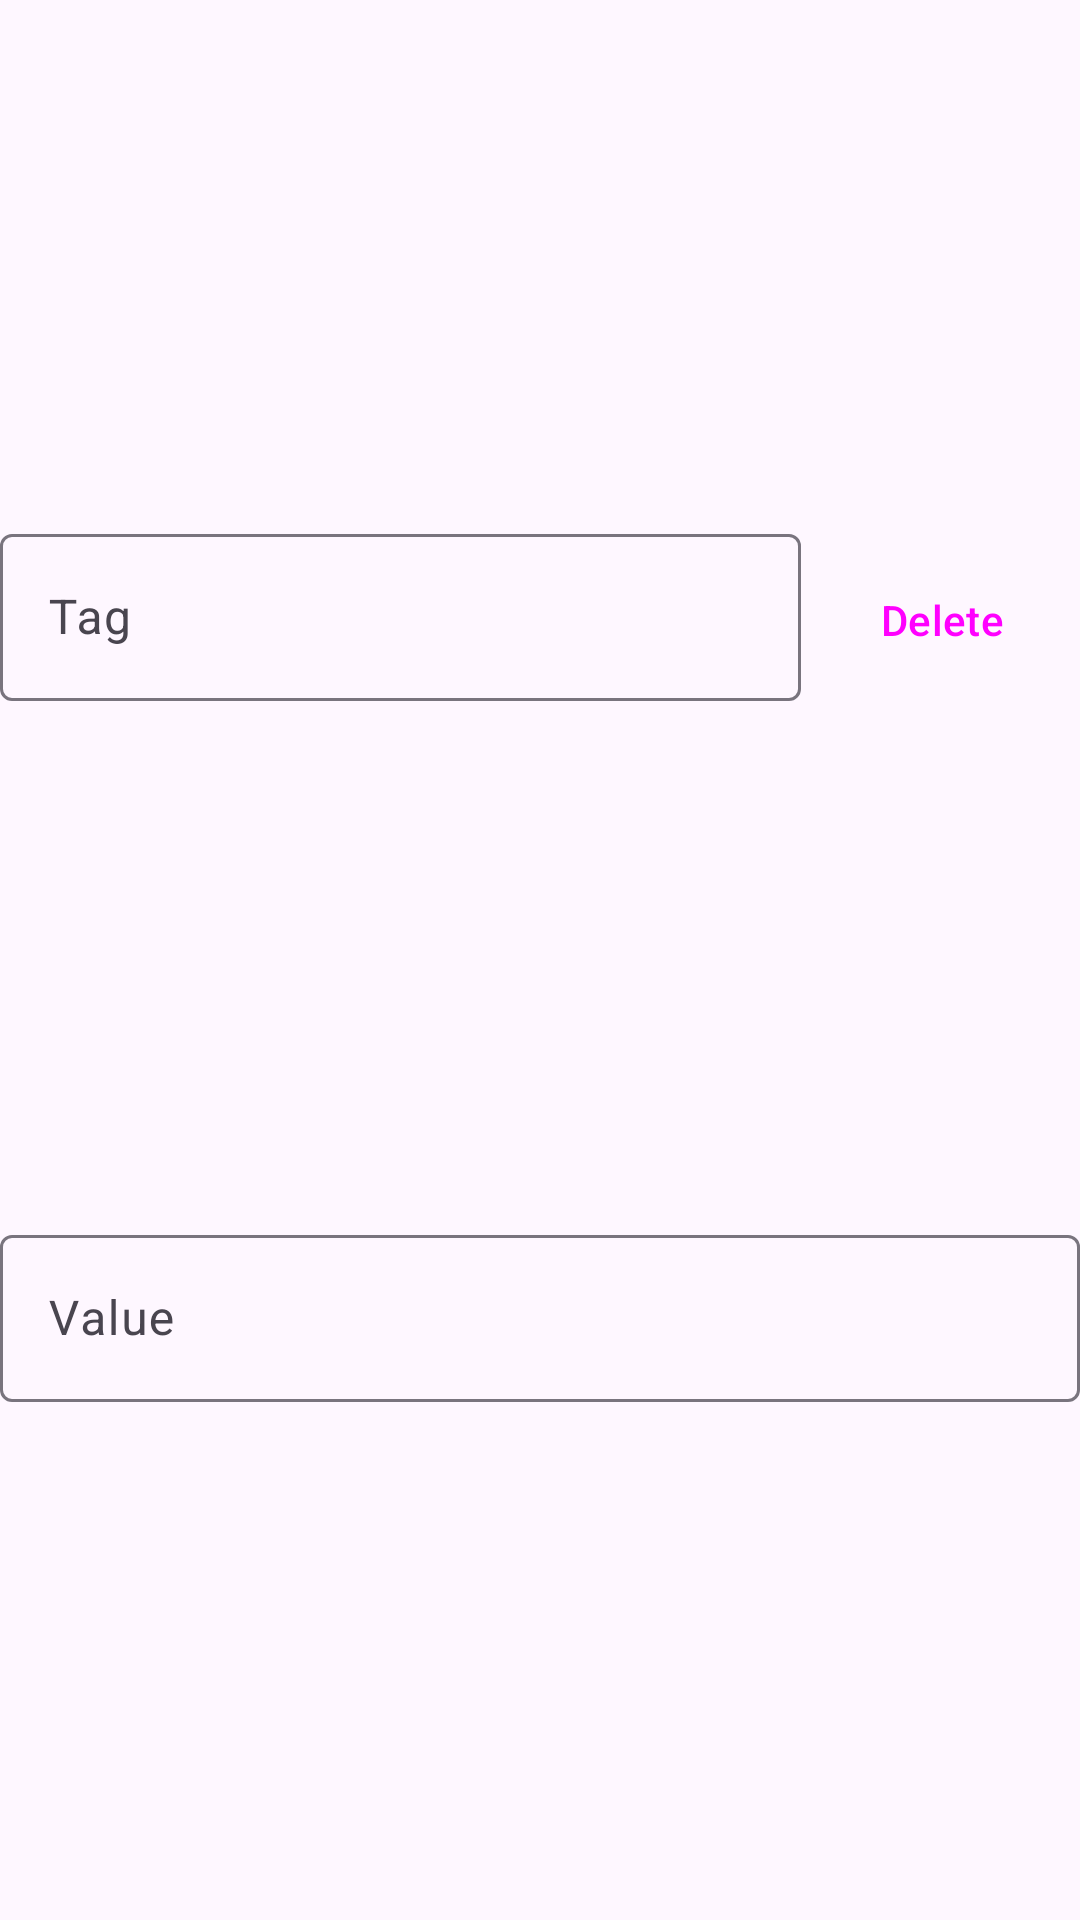

Write the Android layout XML for this screen, with the resource values it uses.
<!-- AndroidManifest.xml: application theme Theme.AddressBook -->
<!-- res/layout/custom_contact_item_input.xml -->
<?xml version="1.0" encoding="utf-8"?>
<androidx.constraintlayout.widget.ConstraintLayout xmlns:android="http://schemas.android.com/apk/res/android"
    xmlns:app="http://schemas.android.com/apk/res-auto"
    android:layout_width="match_parent"
    android:layout_height="wrap_content">

    <com.google.android.material.textfield.TextInputLayout
        android:id="@+id/tagField"
        android:layout_width="0dp"
        android:layout_height="wrap_content"
        android:hint="@string/tag"
        app:layout_constraintBottom_toTopOf="@id/valueField"
        app:layout_constraintEnd_toStartOf="@id/delete"
        app:layout_constraintStart_toStartOf="parent"
        app:layout_constraintTop_toTopOf="parent">

        <com.google.android.material.textfield.TextInputEditText
            android:id="@+id/tag_input"
            android:layout_width="match_parent"
            android:layout_height="wrap_content"
            android:inputType="text"
            android:maxLines="1" />

    </com.google.android.material.textfield.TextInputLayout>

    <Button
        android:id="@+id/delete"
        style="@style/Widget.Material3.Button.TextButton.Icon"
        android:layout_width="wrap_content"
        android:layout_height="wrap_content"
        android:layout_marginStart="5dp"
        android:text="@string/delete"
        app:icon="@drawable/ic_baseline_close_24"
        app:layout_constraintBaseline_toBaselineOf="@+id/tagField"
        app:layout_constraintEnd_toEndOf="parent"
        app:layout_constraintStart_toEndOf="@id/tagField" />

    <com.google.android.material.textfield.TextInputLayout
        android:id="@+id/valueField"
        android:layout_width="match_parent"
        android:layout_height="wrap_content"
        android:hint="@string/value"
        app:layout_constraintBottom_toBottomOf="parent"
        app:layout_constraintEnd_toEndOf="parent"
        app:layout_constraintStart_toStartOf="parent"
        app:layout_constraintTop_toBottomOf="@id/tagField">

        <com.google.android.material.textfield.TextInputEditText
            android:id="@+id/value_input"
            android:layout_width="match_parent"
            android:layout_height="wrap_content"
            android:inputType="text"
            android:maxLines="1" />

    </com.google.android.material.textfield.TextInputLayout>
</androidx.constraintlayout.widget.ConstraintLayout>
<!-- resources referenced by this layout -->
<resources>
  <string name="delete">Delete</string>
  <string name="tag">Tag</string>
  <string name="value">Value</string>
  <style name="Theme.AddressBook" parent="Theme.Material3.Light.NoActionBar">
          
          <item name="colorPrimary">@color/purple_500</item>
          <item name="colorPrimaryVariant">@color/purple_700</item>
          <item name="colorOnPrimary">@color/white</item>
          
          <item name="colorSecondary">@color/teal_200</item>
          <item name="colorSecondaryVariant">@color/teal_700</item>
          <item name="colorOnSecondary">@color/black</item>
          
          
          <item name="android:statusBarColor">
              @android:color/transparent
          </item>
          
          <item name="android:windowLightStatusBar">
              true
          </item>
          <item name="android:navigationBarColor">
              @android:color/transparent
          </item>
  
          <item name="android:windowLightNavigationBar" tools:targetApi="27">true</item>
      </style>
  <!-- not gathered from this repository: default colours our renderer supplied (Android Studio template values) -->
  <color name="purple_500">#FF6200EE</color>
  <color name="purple_700">#FF3700B3</color>
  <color name="teal_200">#FF03DAC5</color>
  <color name="teal_700">#FF018786</color>
  <color name="black">#FF000000</color>
  <color name="white">#FFFFFFFF</color>
</resources>
